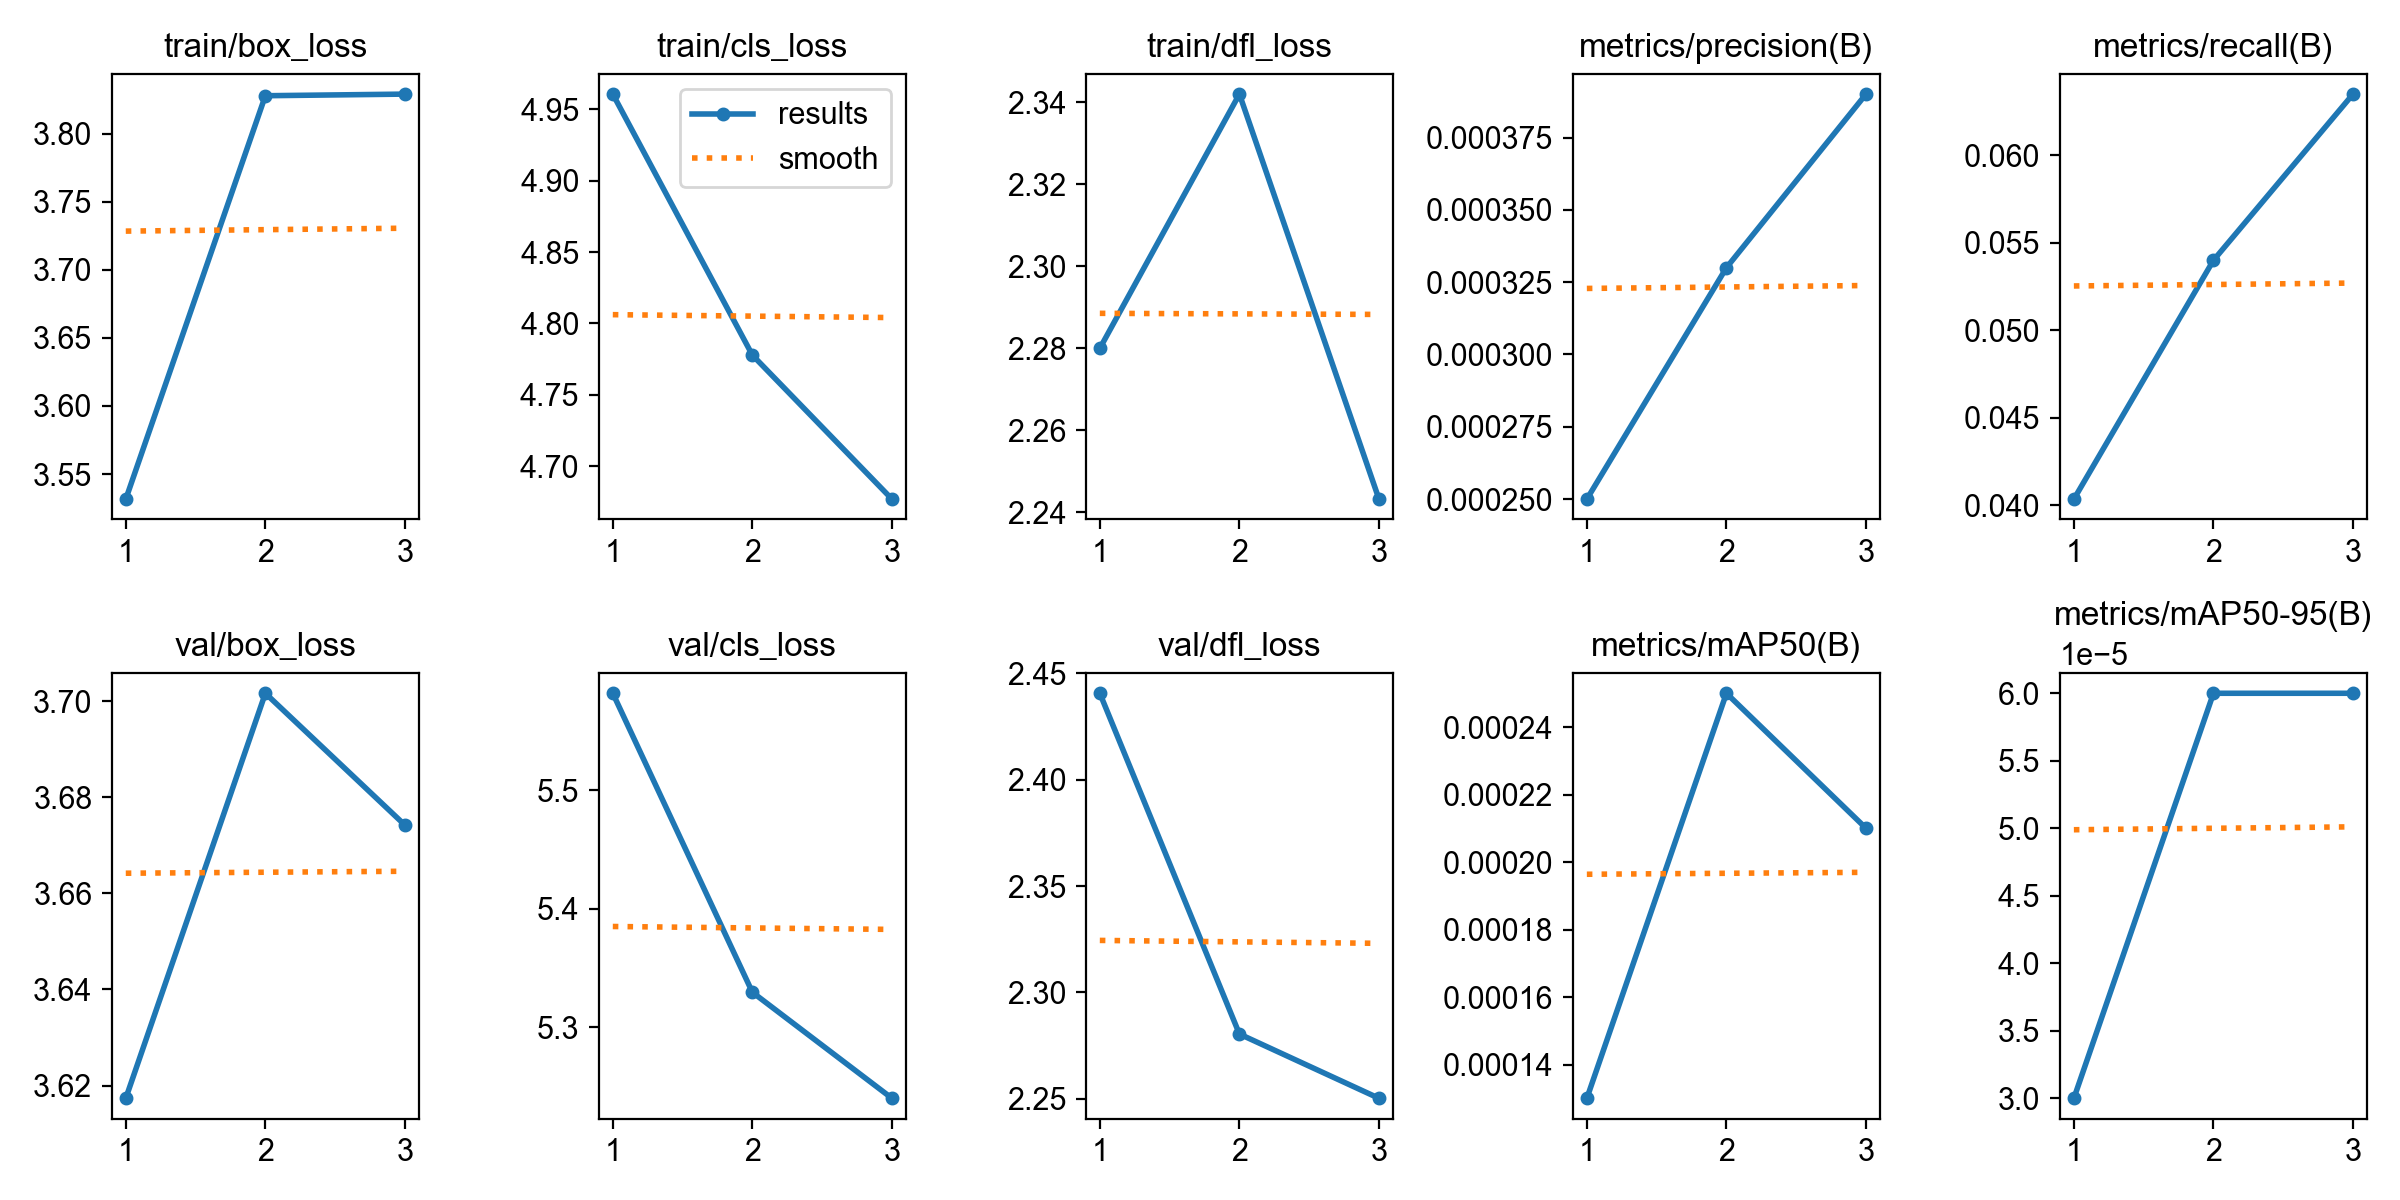

Values plotted in this chart, from the file beside it:
epoch, time, train/box_loss, train/cls_loss, train/dfl_loss, metrics/precision(B), metrics/recall(B), metrics/mAP50(B), metrics/mAP50-95(B), val/box_loss, val/cls_loss, val/dfl_loss, lr/pg0, lr/pg1, lr/pg2
1, 350.7, 3.532, 4.961, 2.28, 0.00025, 0.04036, 0.00013, 3e-05, 3.617, 5.582, 2.441, 0.0005539, 0.0005539, 0.0005539
2, 751.5, 3.828, 4.778, 2.342, 0.00033, 0.054, 0.00025, 6e-05, 3.702, 5.329, 2.28, 0.0007434, 0.0007434, 0.0007434
3, 1125, 3.829, 4.677, 2.243, 0.00039, 0.06349, 0.00021, 6e-05, 3.674, 5.24, 2.25, 0.0005662, 0.0005662, 0.0005662
